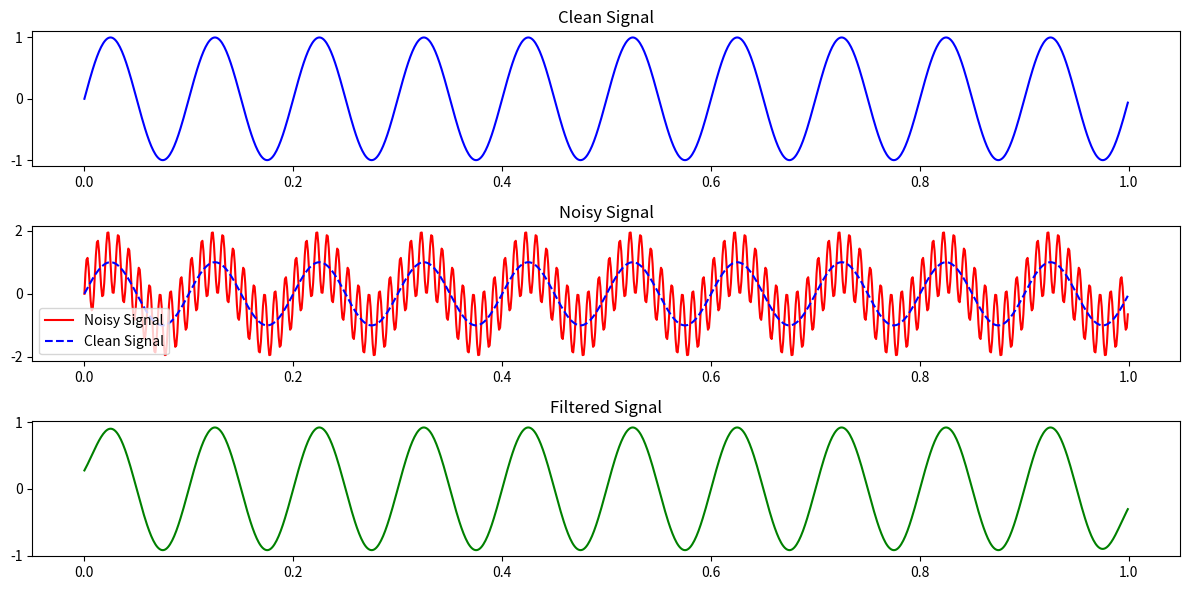

Recreate this plot in Python.
import matplotlib.pyplot as plt
import numpy as np
from scipy import signal

fs = 1000  # Sampling frequency
f_clean = 10
f_noise = 100  # Frequency of noise

t = np.linspace(0,1,fs,endpoint = False)  # Time vector
x_clean = np.sin(2 * np.pi * f_clean * t)  # Clean signal
x_noise = np.sin(2 * np.pi * f_noise * t)  # Noise signal
x = x_clean + x_noise  # Noisy signal


# Design a low-pass FIR filter
cutoff = 20  # Cutoff frequency
numtaps = 101  # Number of filter taps
nyquist = fs/2  # Nyquist frequency
normalized_cutoff = cutoff / nyquist  # Normalized cutoff frequency
b = signal.firwin(numtaps, normalized_cutoff,window='hamming')  # FIR filter coefficients   

filtered_signal = signal .convolve(x,b,mode='same')  # Apply the filter to the noisy signal
# Plot the signals
plt.figure(figsize=(12, 6))
plt.subplot(3, 1, 1)
plt.plot(t, x_clean, label='Clean Signal', color='blue')
plt.title('Clean Signal')


plt.subplot(3, 1, 2)
plt.plot(t, x, label='Noisy Signal', color='red')
plt.plot(t, x_clean, label='Clean Signal', color='blue', linestyle='--')
plt.legend()
plt.title('Noisy Signal')


plt.subplot(3, 1, 3)
plt.plot(t, filtered_signal, label='Filtered Signal', color='green')
plt.title('Filtered Signal')
plt.tight_layout()
plt.show()

